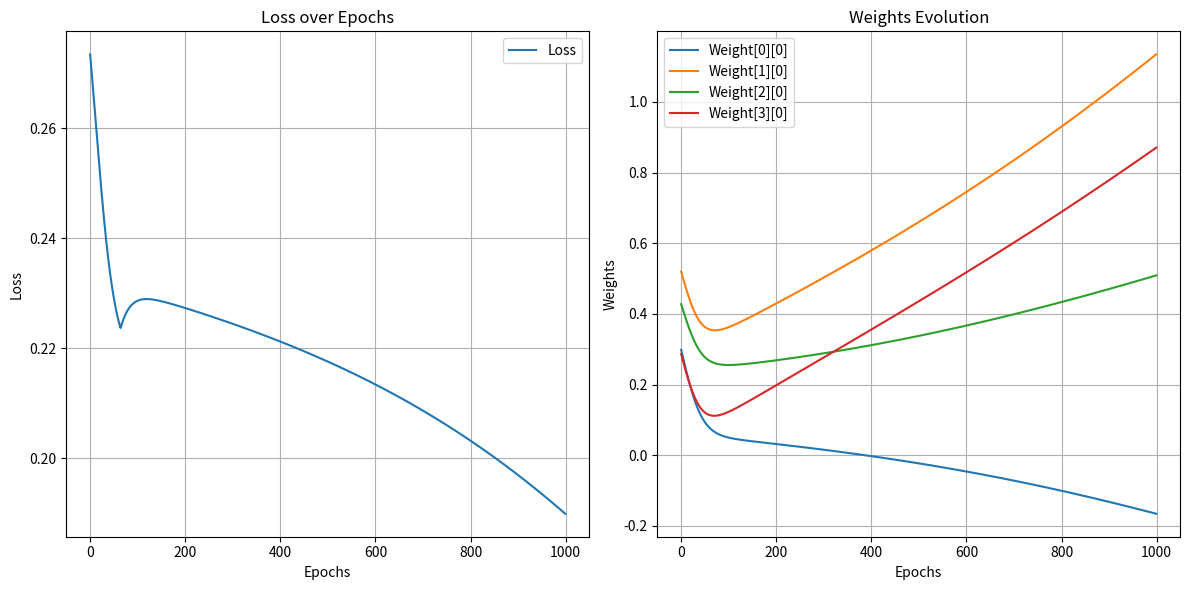

Recreate this plot in Python.
import numpy as np
import matplotlib.pyplot as plt


def sigmoid(x):
    """ Activation Function: Sigmoid """
    return 1 / (1 + np.exp(-x))


def sigmoid_derivative(x):
    """ Derivative of the Sigmoid Function """
    return x * (1 - x)


# Initialize the network
np.random.seed(42)  # For reproducibility
input_layer_size = 3  # Number of input features
hidden_layer_size = 4  # Number of neurons in the hidden layer
output_layer_size = 1  # Number of output neurons

# Randomly initialize weights and biases
weights_input_hidden = np.random.rand(input_layer_size, hidden_layer_size)
bias_hidden = np.random.rand(hidden_layer_size)

weights_hidden_output = np.random.rand(hidden_layer_size, output_layer_size)
bias_output = np.random.rand(output_layer_size)

# Input data (features)
X = np.array([[0.1, 0.2, 0.3],
              [0.4, 0.5, 0.6],
              [0.7, 0.8, 0.9]])

# Target data (labels)
y = np.array([[0.3], [0.7], [1.0]])

# Learning rate
learning_rate = 0.1


def forward_propagation(X):
    """ Forward Propagation """
    # Input to hidden layer
    z_hidden = np.dot(X, weights_input_hidden) + bias_hidden
    a_hidden = sigmoid(z_hidden)

    # Hidden to output layer
    z_output = np.dot(a_hidden, weights_hidden_output) + bias_output
    a_output = sigmoid(z_output)

    return z_hidden, a_hidden, z_output, a_output


def backward_propagation(X, y, z_hidden, a_hidden, z_output, a_output):
    """ Back Propagation """
    global weights_input_hidden, bias_hidden, weights_hidden_output, bias_output

    # Error in output
    output_error = a_output - y
    output_delta = output_error * sigmoid_derivative(a_output)

    # Error in hidden layer
    hidden_error = np.dot(output_delta, weights_hidden_output.T)
    hidden_delta = hidden_error * sigmoid_derivative(a_hidden)

    # Update weights and biases
    weights_hidden_output -= learning_rate * np.dot(a_hidden.T, output_delta)
    bias_output -= learning_rate * np.sum(output_delta, axis=0)

    weights_input_hidden -= learning_rate * np.dot(X.T, hidden_delta)
    bias_hidden -= learning_rate * np.sum(hidden_delta, axis=0)

    return np.mean(np.abs(output_error))


# Training the network
epochs = 1000
losses = []  # To store the loss over epochs
weights_hidden_output_history = []  # Track the hidden-to-output weights

for epoch in range(epochs):
    z_hidden, a_hidden, z_output, a_output = forward_propagation(X)
    loss = backward_propagation(X, y, z_hidden, a_hidden, z_output, a_output)
    losses.append(loss)
    # Save a copy of the hidden-to-output weights at each epoch
    weights_hidden_output_history.append(weights_hidden_output.copy())

    if epoch % 100 == 0:
        print(f"Epoch {epoch}, Loss: {loss}")

# Final output after training
print("Final Output After Training:")
print(a_output)

# Convert weights history to a NumPy array for plotting
weights_hidden_output_history = np.array(weights_hidden_output_history)

# Plot the loss graph
plt.figure(figsize=(12, 6))
plt.subplot(1, 2, 1)
plt.plot(losses, label="Loss")
plt.title("Loss over Epochs")
plt.xlabel("Epochs")
plt.ylabel("Loss")
plt.grid(True)
plt.legend()

# Plot the weights graph
plt.subplot(1, 2, 2)
for i in range(weights_hidden_output.shape[0]):
    for j in range(weights_hidden_output.shape[1]):
        plt.plot(
            weights_hidden_output_history[:, i, j], label=f'Weight[{i}][{j}]')
plt.title("Weights Evolution")
plt.xlabel("Epochs")
plt.ylabel("Weights")
plt.grid(True)
plt.legend()
plt.tight_layout()

plt.show()
